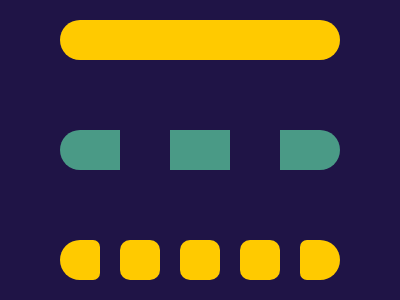

Reproduce this picture with HTML and CSS.

<!-- 100% match, 501 characters -->
<div></div><div a><p></div><div b><p c><p><p><p><p c d></div><style>&{background:#1F1446;body{margin:20 60;display:flex;flex-flow:column;gap:70px}div{width:280;height:40;background:#FFCA00;border-radius:40px;position:relative}p{height:40}[a]{background:#4A9A86;p{width:50;background:#1F1446;box-shadow:110px 0#1F1446;margin:0 60}}[b]{display:flex;gap:20px;background:#1F1446;p{width:40;border-radius:10px;background:#FFCA00;margin:0}[c]{border-radius:40px 14px 14px 40px}[d]{transform:rotate(0.5turn)}
